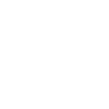
t = 0.00 s
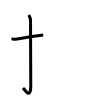
t = 2.00 s
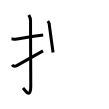
t = 4.00 s
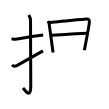
t = 6.00 s
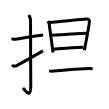
t = 8.00 s
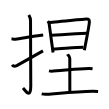
t = 10.00 s

The animated SVG that drew these frames (rendered in a browser with its animation timeline set to each time). Animation: 10 SMIL elements (animate=10); one cycle of 10.00 s.

<svg width="109px" height="109px" viewBox="0 0 px 109px" xmlns="http://www.w3.org/2000/svg" xmlns:xlink="http://www.w3.org/1999/xlink" xml:space="preserve" version="1.1"  baseProfile="full">
<path d="M11.5,38.86c2.34,0.28,1.43,0.62,3.94,0.28c6.19-0.84,17.44-2.81,27.75-4.12" style="fill:none;stroke:black;stroke-width:3;opacity:0">
  <animate attributeType="CSS" attributeName="opacity" from="0" to="1" begin="0s" dur="1s" repeatCount="Indefinite" fill="freeze" />
</path>
<path d="M28.77,15c0.48,0.92,1.76,2.49,1.76,5.52c0,15.23,0.24,53.96,0.24,65.4c0,14.25-6.32,3.53-7.77,2" style="fill:none;stroke:black;stroke-width:3;opacity:0">
  <animate attributeType="CSS" attributeName="opacity" from="0" to="1" begin="1s" dur="1s" repeatCount="Indefinite" fill="freeze" />
</path>
<path d="M12,64.86c1,1.18,2.58,1.87,4.78,0.78C18.07,65,37.51,54,43,50.92" style="fill:none;stroke:black;stroke-width:3;opacity:0">
  <animate attributeType="CSS" attributeName="opacity" from="0" to="1" begin="2s" dur="1s" repeatCount="Indefinite" fill="freeze" />
</path>
<path d="M47.78,21.1c0.53,0.71,1.41,1.87,1.41,2.81c0.56,4.75,3.74,27.66,3.88,28.6" style="fill:none;stroke:black;stroke-width:3;opacity:0">
  <animate attributeType="CSS" attributeName="opacity" from="0" to="1" begin="3s" dur="1s" repeatCount="Indefinite" fill="freeze" />
</path>
<path d="M48.89,22.46c3-0.12,34.85-3.31,37.59-3.46c2.28-0.12,3.07,1.21,2.88,3.21c-0.16,3.85-3.88,21.66-4.99,28.06" style="fill:none;stroke:black;stroke-width:3;opacity:0">
  <animate attributeType="CSS" attributeName="opacity" from="0" to="1" begin="4s" dur="1s" repeatCount="Indefinite" fill="freeze" />
</path>
<path d="M51.2,35.22c3.41,0,31.89-1.93,35.74-1.93" style="fill:none;stroke:black;stroke-width:3;opacity:0">
  <animate attributeType="CSS" attributeName="opacity" from="0" to="1" begin="5s" dur="1s" repeatCount="Indefinite" fill="freeze" />
</path>
<path d="M53.82,48.99c6.68-0.24,23.07-1.75,29.59-1.75" style="fill:none;stroke:black;stroke-width:3;opacity:0">
  <animate attributeType="CSS" attributeName="opacity" from="0" to="1" begin="6s" dur="1s" repeatCount="Indefinite" fill="freeze" />
</path>
<path d="M49,70.86c1.12,0.23,3.19,0.29,4.31,0.23c14.45-0.79,20.77-2.46,35.32-2.66c1.87-0.03,3,0.11,3.94,0.23" style="fill:none;stroke:black;stroke-width:3;opacity:0">
  <animate attributeType="CSS" attributeName="opacity" from="0" to="1" begin="7s" dur="1s" repeatCount="Indefinite" fill="freeze" />
</path>
<path d="M67.58,54.25c0.15,0.37,2.21,1.91,2.21,4.24c0,6.76,0.05,28.26,0.05,33.42" style="fill:none;stroke:black;stroke-width:3;opacity:0">
  <animate attributeType="CSS" attributeName="opacity" from="0" to="1" begin="8s" dur="1s" repeatCount="Indefinite" fill="freeze" />
</path>
<path d="M41.67,93.89c1.49,0.31,4.22,0.42,5.71,0.31c12.87-0.95,29-2.57,45.48-2.97c2.48-0.06,3.97,0.15,5.21,0.3" style="fill:none;stroke:black;stroke-width:3;opacity:0">
  <animate attributeType="CSS" attributeName="opacity" from="0" to="1" begin="9s" dur="1s" repeatCount="Indefinite" fill="freeze" />
</path>
</svg>
